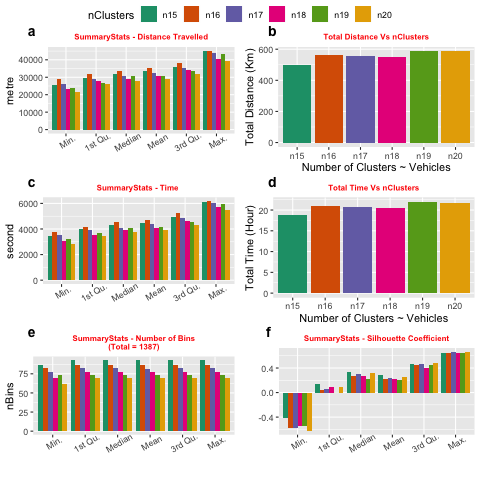

The data file committed next to this chart (first rows):
nClusters	Min.	X1st.Qu.	Median	Mean	X3rd.Qu.	Max.	total	type
n15	25407	29789	31786	33379	35953	44774	500.7	distance
n16	28959	31911	33606	35130	38083	45260	562.1	distance
n17	25850	29108	30480	32706	35454	44015	556	distance
n18	23175	27861	28797	30495	33995	40489	548.9	distance
n19	23695	26822	30481	30886	33390	43149	586.8	distance
n20	21769	25877	27951	29272	31587	39530	585.5	distance
n15	3422	3968	4313	4490	4924	6093	18.71	time
n16	3799	4192	4513	4707	5215	6170	20.92	time
n17	3509	3902	4090	4400	4844	6032	20.78	time
n18	3057	3548	3910	4080	4595	5701	20.4	time
n19	3216	3679	4084	4163	4524	5990	21.97	time
n20	2824	3483	3754	3912	4305	5475	21.74	time
n15	86	93	93	92.47	93	93	1387	nBins
n16	82	87	87	86.69	87	87	1387	nBins
n17	77	82	82	81.59	82	82	1387	nBins
n18	69	78	78	77.06	78	78	1387	nBins
n19	73	73	73	73	73	73	1387	nBins
n20	62	69.75	70	69.35	70	70	1387	nBins
